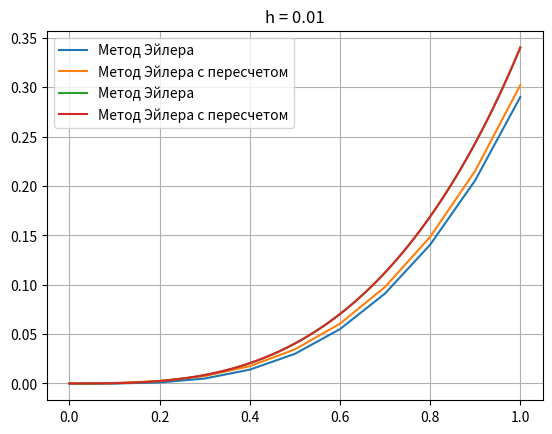

The matplotlib source for this figure:
import numpy as np
from matplotlib import pyplot as plt
x0 = 0.0
xn = 1.0
y0 = 0.0
h1 = 0.1
h2 = 0.01


def f(x, y):
    return np.power(x, 2)*(np.power(y, 2) + 1.0)


def eiler(x, x_n, y, h):
    n = int((x_n - x)/h)
    Y = np.zeros(n+1)
    Y_2 = np.array([y]*(n+1))
    X = np.zeros(n+1)
    for i in range(n):
        Y[i+1] = Y[i] + h*f(x, Y[i])
        Y_2[i+1] = Y[i] + 0.5*h*(f(x, Y[i]) + f(x+h, Y[i+1]))
        x += h
        X[i+1] = x
    return X, Y, Y_2


def plot(x, y1, y2, title, label_1, label_2):
    plt.plot(x, y1, label=label_1)
    plt.plot(x, y2, label=label_2)
    plt.title(title)
    plt.legend()
    plt.grid(True)
    plt.show()


if __name__ == '__main__':
    arr, res, res2 = eiler(x0, xn, y0, h1)
    text = 'h = 0.1'
    label1 = 'Метод Эйлера'
    label2 = 'Метод Эйлера с пересчетом'
    print(text)
    print(label1)
    print(res, '\n')
    print(label2)
    print(res2, '\n')
    plot(arr, res, res2, text, label1, label2)
    print('---------------------------')
    text = 'h = 0.01'
    arr, res, res2 = eiler(x0, xn, y0, h2)
    label1 = 'Метод Эйлера'
    label2 = 'Метод Эйлера с пересчетом'
    print(text)
    print(label1)
    print(res, '\n')
    print(label2)
    print(res2, '\n')
    plot(arr, res, res2, text, label1, label2)
